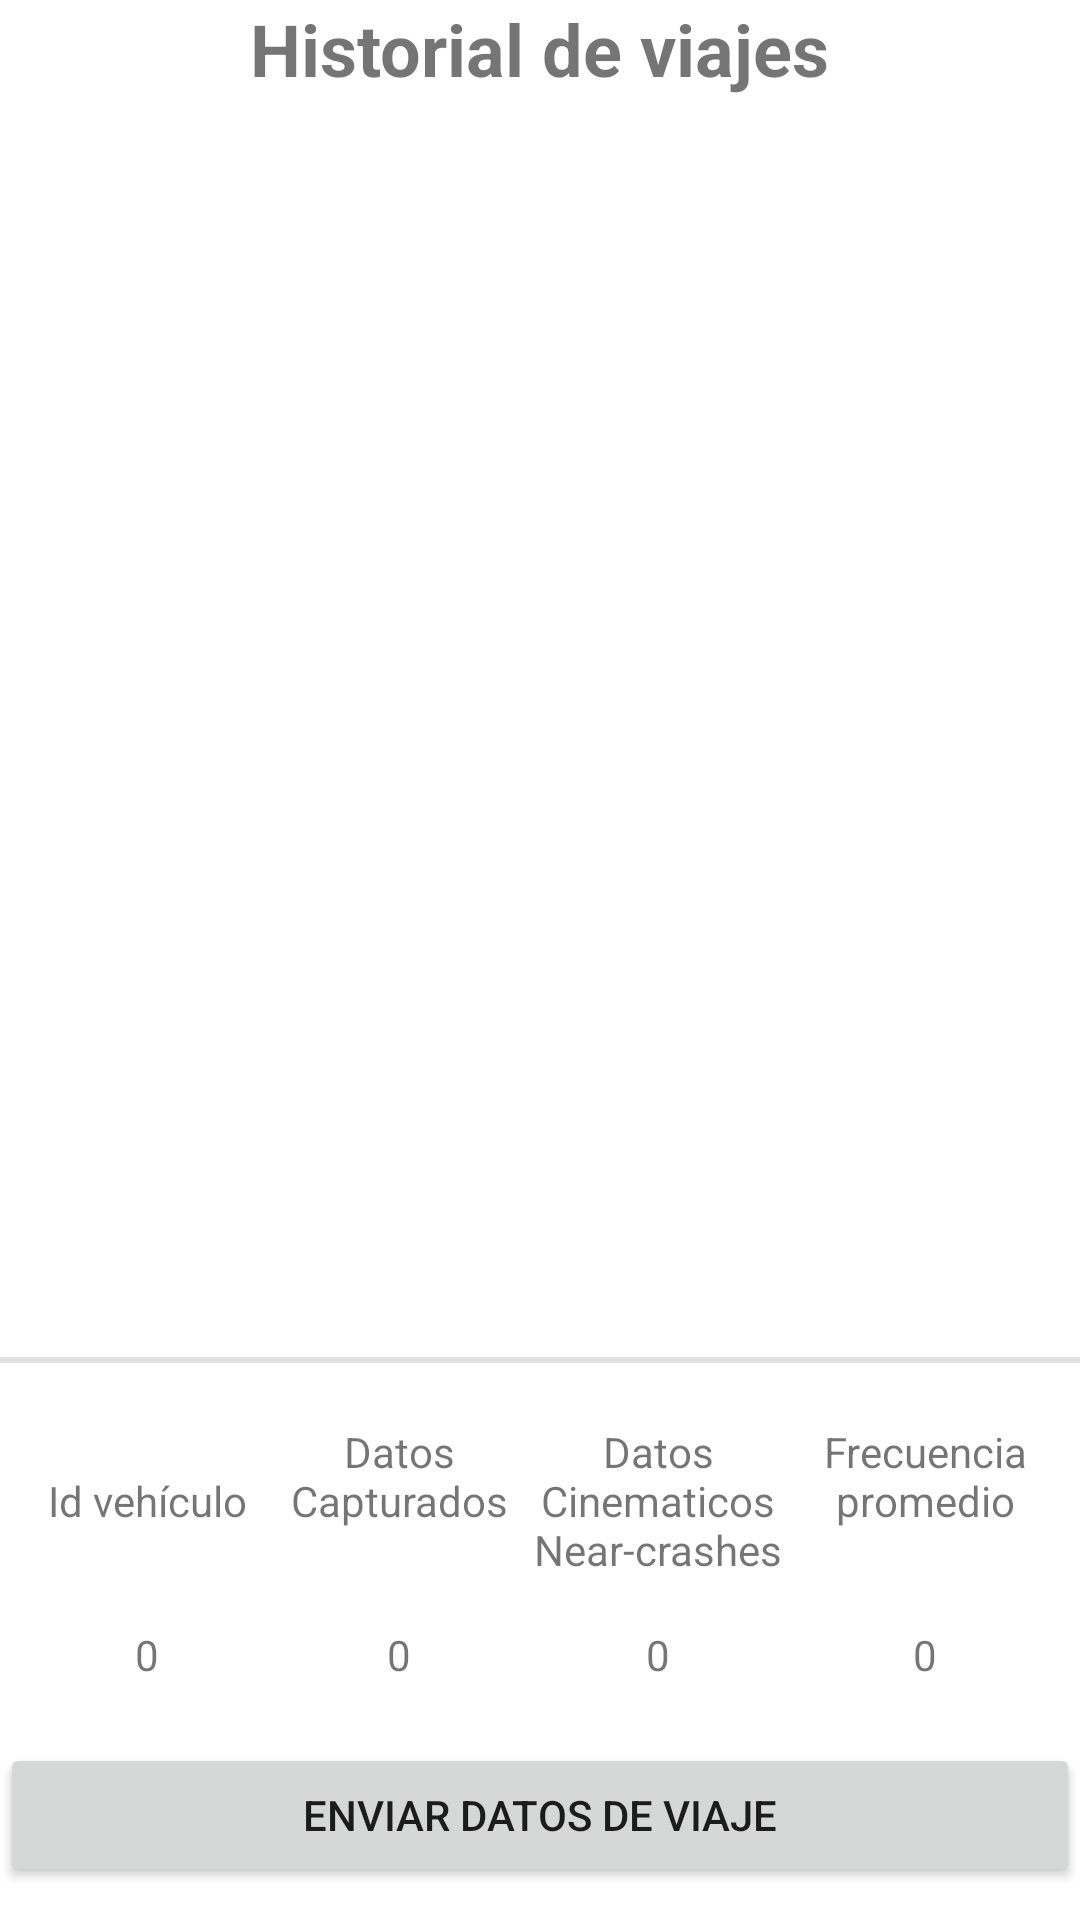

Android layout source for this screen:
<!-- AndroidManifest.xml: application theme Theme.VehicleDatacollection -->
<!-- res/layout/activity_trip_log.xml -->
<?xml version="1.0" encoding="utf-8"?>
<androidx.constraintlayout.widget.ConstraintLayout xmlns:android="http://schemas.android.com/apk/res/android"
    xmlns:app="http://schemas.android.com/apk/res-auto"
    xmlns:tools="http://schemas.android.com/tools"
    android:layout_width="match_parent"
    android:layout_height="match_parent"
    tools:context=".TripLog">

    <TextView
        android:id="@+id/title"
        android:layout_width="wrap_content"
        android:layout_height="wrap_content"
        android:text="@string/trip_history"
        android:textSize="24sp"
        android:textStyle="bold"
        android:layout_gravity="center_horizontal"
        app:layout_constraintTop_toTopOf="parent"
        app:layout_constraintBottom_toTopOf="@id/recycler_view_trip_history"
        app:layout_constraintStart_toStartOf="parent"
        app:layout_constraintEnd_toEndOf="parent"/>


    <androidx.recyclerview.widget.RecyclerView
        android:id="@+id/recycler_view_trip_history"
        android:layout_width="match_parent"
        android:layout_height="400dp"
        app:layout_constraintBottom_toTopOf="@id/divider"
        app:layout_constraintEnd_toEndOf="parent"
        app:layout_constraintStart_toStartOf="parent"
        app:layout_constraintTop_toBottomOf="@id/title">


    </androidx.recyclerview.widget.RecyclerView>

    <View
        android:id="@+id/divider"
        android:layout_width="wrap_content"
        android:layout_height="2dp"
        android:layout_marginTop="20dp"
        android:layout_marginBottom="20dp"
        android:background="?android:attr/listDivider"
        app:layout_constraintBottom_toTopOf="@+id/linear_layout_log"
        app:layout_constraintTop_toBottomOf="@+id/recycler_view_trip_history"
        app:layout_constraintEnd_toEndOf="parent"
        app:layout_constraintStart_toStartOf="parent"/>

    <LinearLayout
        android:id="@+id/linear_layout_log"
        android:layout_width="match_parent"
        android:layout_height="0dp"
        android:orientation="vertical"
        app:layout_constraintBottom_toBottomOf="parent"
        app:layout_constraintEnd_toEndOf="parent"
        app:layout_constraintStart_toStartOf="parent"
        app:layout_constraintTop_toBottomOf="@id/divider">


        <LinearLayout
            android:id="@+id/row_log_title"
            android:layout_width="match_parent"
            android:layout_height="wrap_content"
            android:orientation="horizontal"
            android:gravity="center_horizontal">

            <TextView
                android:id="@+id/column_title_1"
                android:layout_width="80dp"
                android:layout_height="wrap_content"
                android:text="@string/id_vehicle"
                android:gravity="center"
                android:layout_gravity="center"/>
            <TextView
                android:id="@+id/column_title_2"
                android:layout_width="80dp"
                android:layout_height="wrap_content"
                android:layout_marginStart="4dp"
                android:text="@string/data_captured"
                android:gravity="center"/>
            <TextView
                android:id="@+id/column_title_3"
                android:layout_width="85dp"
                android:layout_height="wrap_content"
                android:layout_marginStart="4dp"
                android:text="@string/near_crashes_register"
                android:gravity="center"/>
            <TextView
                android:id="@+id/column_title_4"
                android:layout_width="85dp"
                android:layout_height="wrap_content"
                android:layout_marginStart="4dp"
                android:text="@string/mean_frequency"
                android:gravity="center"/>


        </LinearLayout>

        <LinearLayout
            android:id="@+id/row_log_info"
            android:layout_width="match_parent"
            android:layout_height="wrap_content"
            android:orientation="horizontal"
            android:layout_marginTop="16dp"
            android:gravity="center">

            <TextView
                android:id="@+id/column_value_1"
                android:layout_width="80dp"
                android:layout_height="wrap_content"
                android:text="@string/value_number"
                android:gravity="center"/>
            <TextView
                android:id="@+id/column_value_2"
                android:layout_width="80dp"
                android:layout_height="wrap_content"
                android:layout_marginStart="4dp"
                android:text="@string/value_number"
                android:gravity="center"/>
            <TextView
                android:id="@+id/column_value_3"
                android:layout_width="85dp"
                android:layout_height="wrap_content"
                android:layout_marginStart="4dp"
                android:text="@string/value_number"
                android:gravity="center"/>
            <TextView
                android:id="@+id/column_value_4"
                android:layout_width="85dp"
                android:layout_height="wrap_content"
                android:layout_marginStart="4dp"
                android:text="@string/value_number"
                android:gravity="center"/>

        </LinearLayout>

        <Button
            android:id="@+id/button_send_data"
            android:layout_marginTop="20dp"
            android:layout_width="match_parent"
            android:layout_height="wrap_content"
            android:text="@string/send_trip_data" />
    </LinearLayout>


</androidx.constraintlayout.widget.ConstraintLayout>
<!-- resources referenced by this layout -->
<resources>
  <string name="data_captured">Datos Capturados</string>
  <string name="id_vehicle">Id vehículo</string>
  <string name="mean_frequency">Frecuencia promedio</string>
  <string name="near_crashes_register">Datos <br /> Cinematicos <br /> Near-crashes</string>
  <string name="send_trip_data">Enviar Datos de Viaje</string>
  <string name="trip_history">Historial de viajes</string>
  <string name="value_number">0</string>
  <style name="Theme.VehicleDatacollection" parent="Theme.MaterialComponents.DayNight.NoActionBar">
          
          <item name="colorPrimary">@color/purple_500</item>
          <item name="colorPrimaryVariant">@color/purple_700</item>
          <item name="colorOnPrimary">@color/white</item>
          
          <item name="colorSecondary">@color/teal_200</item>
          <item name="colorSecondaryVariant">@color/teal_700</item>
          <item name="colorOnSecondary">@color/black</item>
          
          <item name="android:statusBarColor" tools:targetApi="l">?attr/colorPrimaryVariant</item>
          
      </style>
  <color name="purple_500">#FF6200EE</color>
  <color name="purple_700">#FF3700B3</color>
  <color name="white">#FFFFFFFF</color>
  <color name="teal_200">#FF03DAC5</color>
  <color name="teal_700">#FF018786</color>
  <color name="black">#FF000000</color>
</resources>
